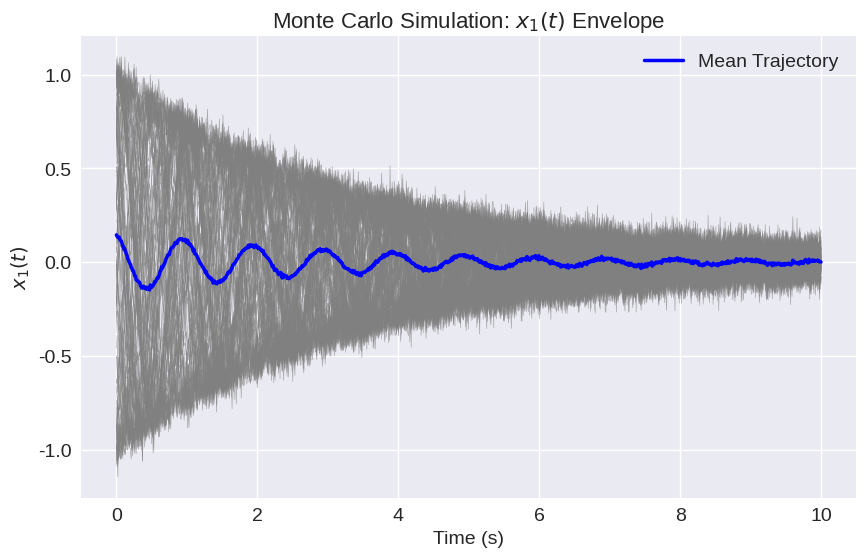

This chart was generated by the following Python code:
# Generating Fig. 7: Monte Carlo simulation with 100 x₁(t) trajectories and mean envelope

import numpy as np
import matplotlib.pyplot as plt
import os

# Set plot style
plt.style.use('seaborn-v0_8')
font_size = 14

# Simulation parameters
num_trials = 100
time = np.linspace(0, 10, 1000)
x1_trajectories = []

# Generate synthetic trajectories (e.g., decaying sinusoids with noise)
for _ in range(num_trials):
    decay = np.exp(-0.3 * time)
    freq = 2 * np.pi * 1.0
    phase = np.random.uniform(0, 2*np.pi)
    noise = np.random.normal(0, 0.05, size=time.shape)
    x1 = decay * np.sin(freq * time + phase) + noise
    x1_trajectories.append(x1)

x1_trajectories = np.array(x1_trajectories)
mean_trajectory = np.mean(x1_trajectories, axis=0)

# Create plot
fig, ax = plt.subplots(figsize=(10, 6))
for traj in x1_trajectories:
    ax.plot(time, traj, color='gray', linewidth=0.5, alpha=0.6)

ax.plot(time, mean_trajectory, color='blue', linewidth=2.5, label='Mean Trajectory')

ax.set_title('Monte Carlo Simulation: $x_1(t)$ Envelope', fontsize=font_size + 2)
ax.set_xlabel('Time (s)', fontsize=font_size)
ax.set_ylabel('$x_1(t)$', fontsize=font_size)
ax.grid(True)
ax.legend(fontsize=font_size)
ax.tick_params(labelsize=font_size)

# Save as PDF
output_path = "Fig7_MonteCarlo_x1.pdf"
fig.savefig(output_path, format='pdf', bbox_inches='tight')

print("Saved:", output_path)
